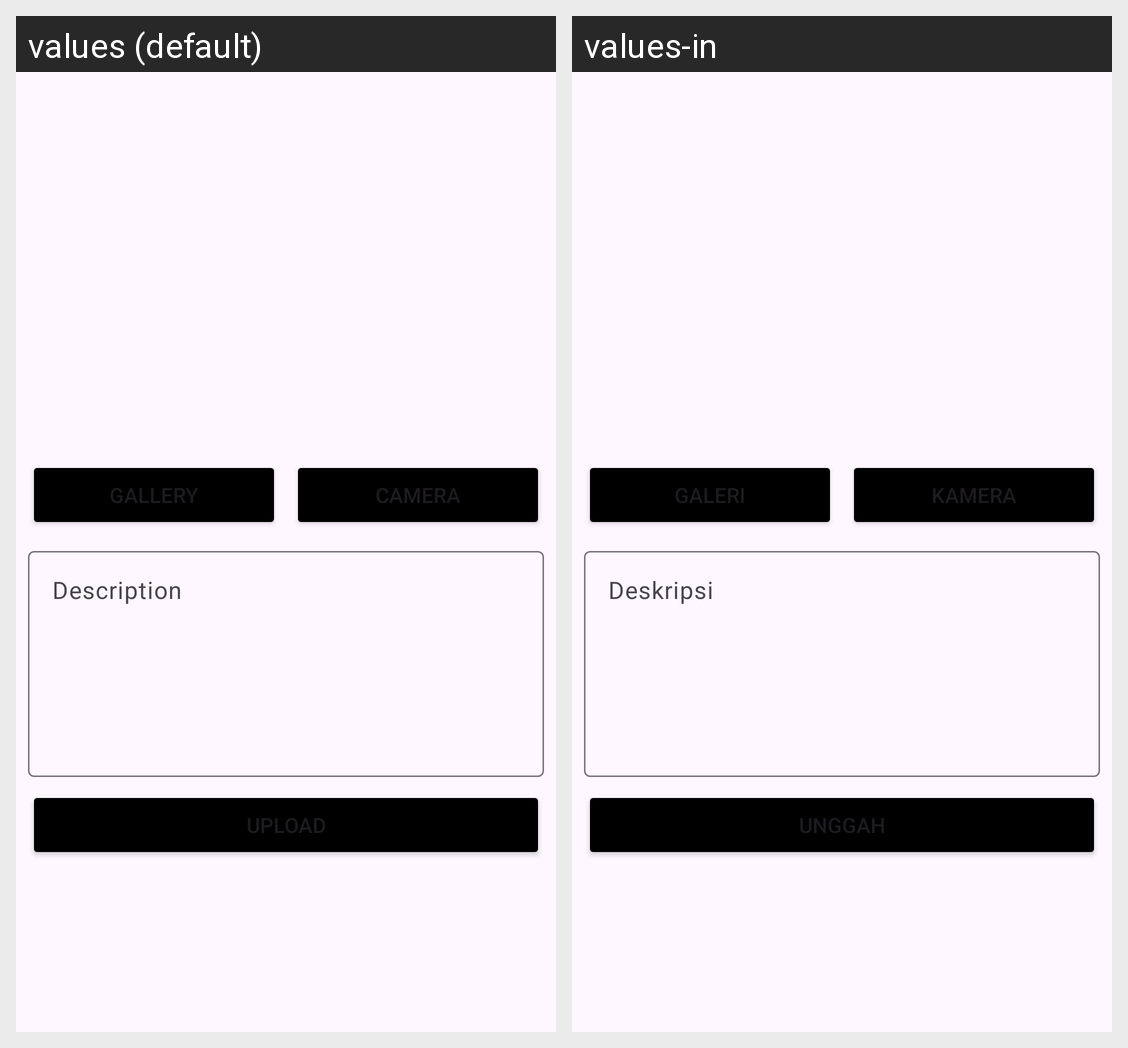

Strings drawn on this Android screen and how each of the app's shown locales translates them:
Android screen res/layout/activity_upload.xml rendered under 2 locales, left to right: values (default), values-in. Device: Nexus 5 (rendered at 1080×1920; each locale shown at half size, 540×960, under a caption strip naming it); theme Theme.StorySubmissionApp.
Strings drawn on this screen, with the default value and each locale's value (text and hints the layout hard-codes, and strings that could not be matched under every locale, appear in the picture but are not listed):

camera
  values: Camera
  values-in: Kamera

gallery
  values: Gallery
  values-in: Galeri

description
  values: Description
  values-in: Deskripsi

upload
  values: Upload
  values-in: Unggah
